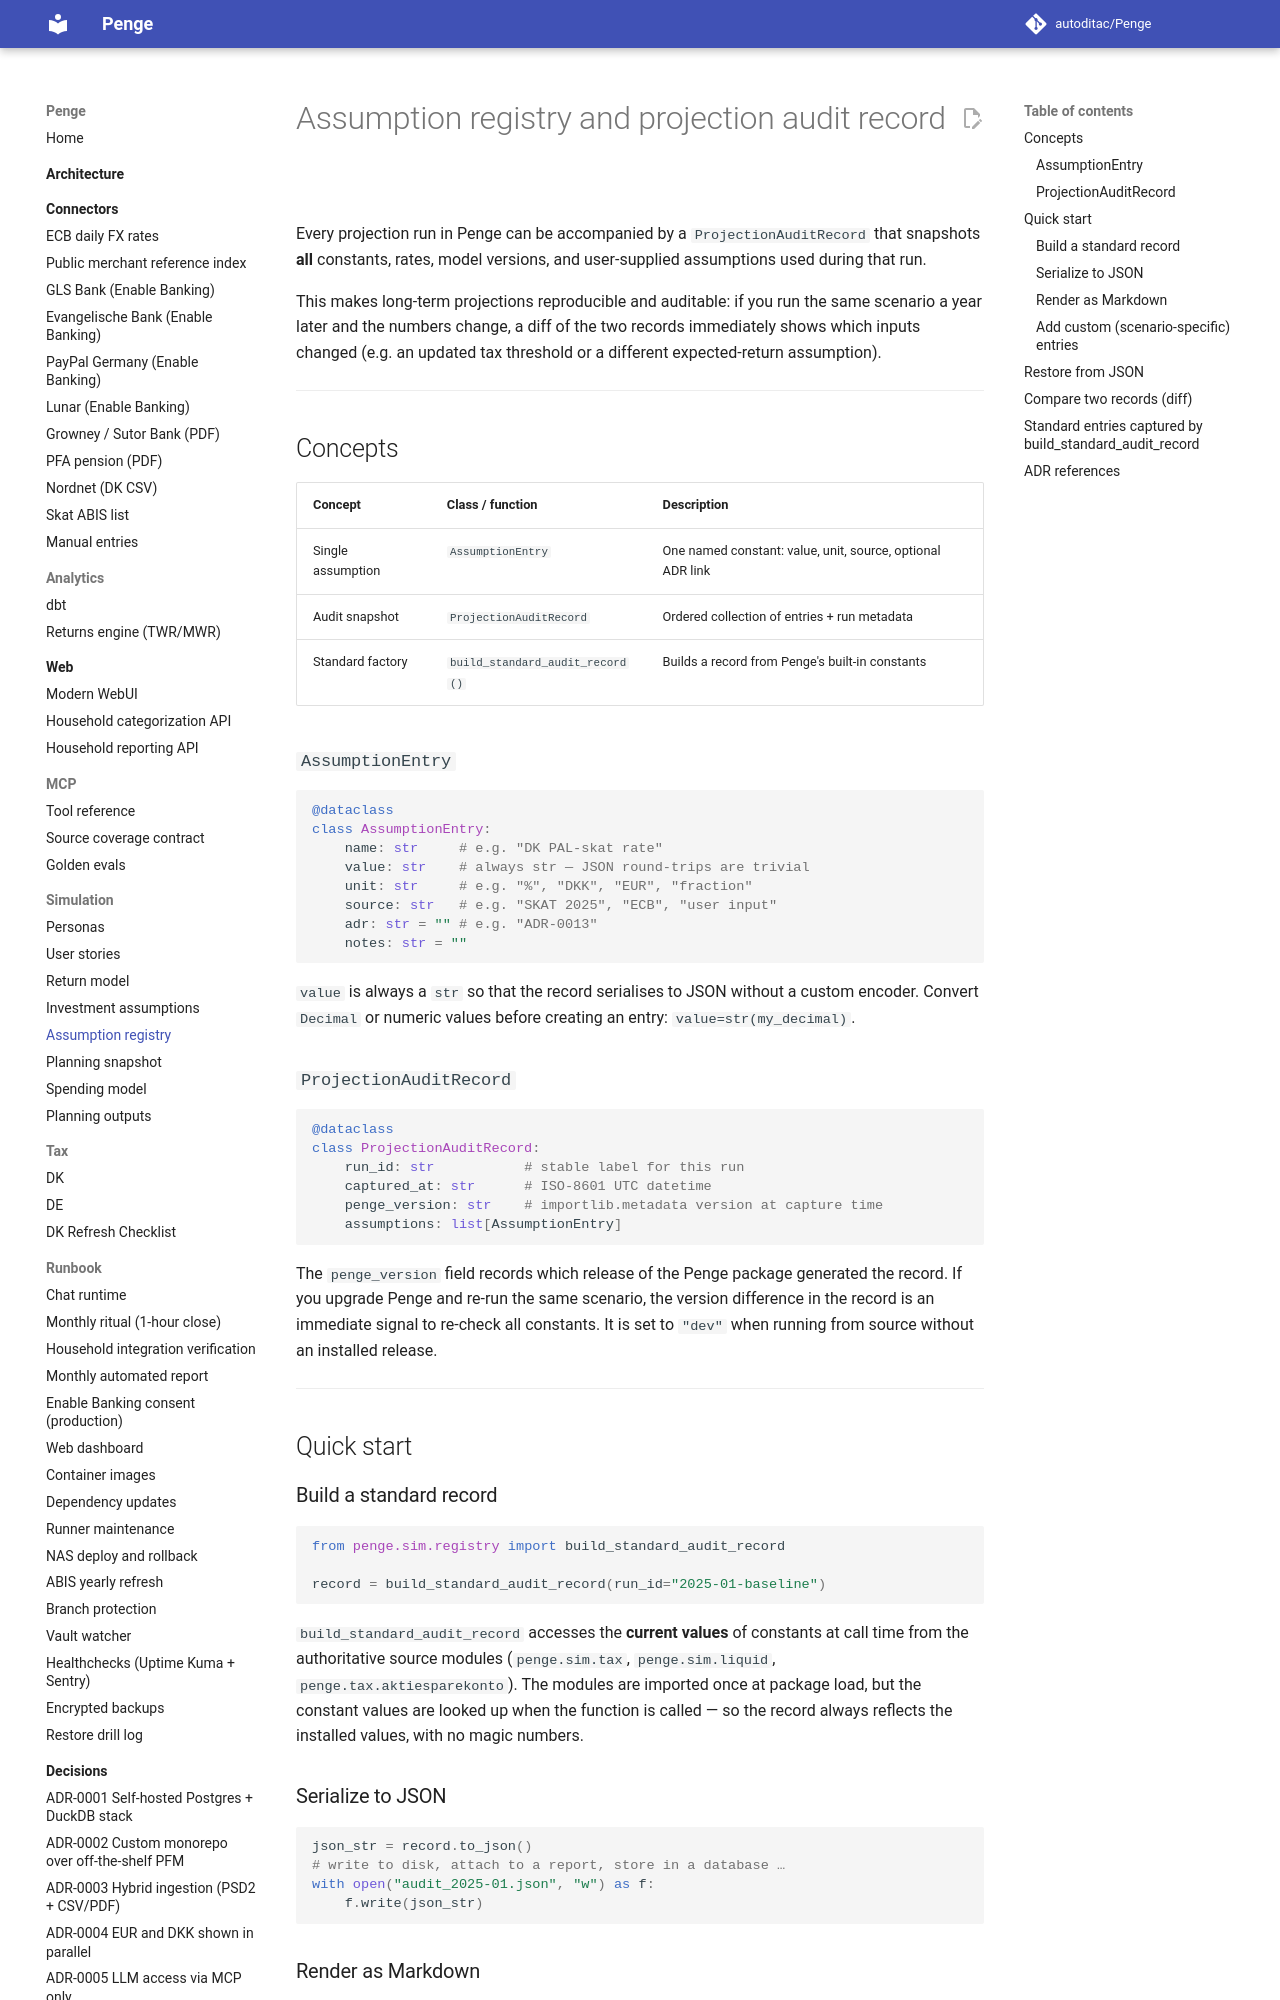

repository: autoditac/Penge · page: sim/registry/index.html · generator: mkdocs

# Assumption registry and projection audit record

Every projection run in Penge can be accompanied by a
`ProjectionAuditRecord` that snapshots **all** constants, rates, model
versions, and user-supplied assumptions used during that run.

This makes long-term projections reproducible and auditable: if you run
the same scenario a year later and the numbers change, a diff of the two
records immediately shows which inputs changed (e.g. an updated tax
threshold or a different expected-return assumption).

---

## Concepts

| Concept | Class / function | Description |
|---|---|---|
| Single assumption | `AssumptionEntry` | One named constant: value, unit, source, optional ADR link |
| Audit snapshot | `ProjectionAuditRecord` | Ordered collection of entries + run metadata |
| Standard factory | `build_standard_audit_record()` | Builds a record from Penge's built-in constants |

### `AssumptionEntry`

```python
@dataclass
class AssumptionEntry:
    name: str     # e.g. "DK PAL-skat rate"
    value: str    # always str — JSON round-trips are trivial
    unit: str     # e.g. "%", "DKK", "EUR", "fraction"
    source: str   # e.g. "SKAT 2025", "ECB", "user input"
    adr: str = "" # e.g. "ADR-0013"
    notes: str = ""
```

`value` is always a `str` so that the record serialises to JSON without
a custom encoder.  Convert `Decimal` or numeric values before creating an
entry: `value=str(my_decimal)`.

### `ProjectionAuditRecord`

```python
@dataclass
class ProjectionAuditRecord:
    run_id: str           # stable label for this run
    captured_at: str      # ISO-8601 UTC datetime
    penge_version: str    # importlib.metadata version at capture time
    assumptions: list[AssumptionEntry]
```

The `penge_version` field records which release of the Penge package
generated the record.  If you upgrade Penge and re-run the same scenario,
the version difference in the record is an immediate signal to re-check all
constants.  It is set to `"dev"` when running from source without an
installed release.

---

## Quick start

### Build a standard record

```python
from penge.sim.registry import build_standard_audit_record

record = build_standard_audit_record(run_id="2025-01-baseline")
```

`build_standard_audit_record` accesses the **current values** of constants at
call time from the authoritative source modules (`penge.sim.tax`,
`penge.sim.liquid`, `penge.tax.aktiesparekonto`).  The modules are imported once
at package load, but the constant values are looked up when the function is
called — so the record always reflects the installed values, with no magic
numbers.

### Serialize to JSON

```python
json_str = record.to_json()
# write to disk, attach to a report, store in a database …
with open("audit_2025-01.json", "w") as f:
    f.write(json_str)
```
